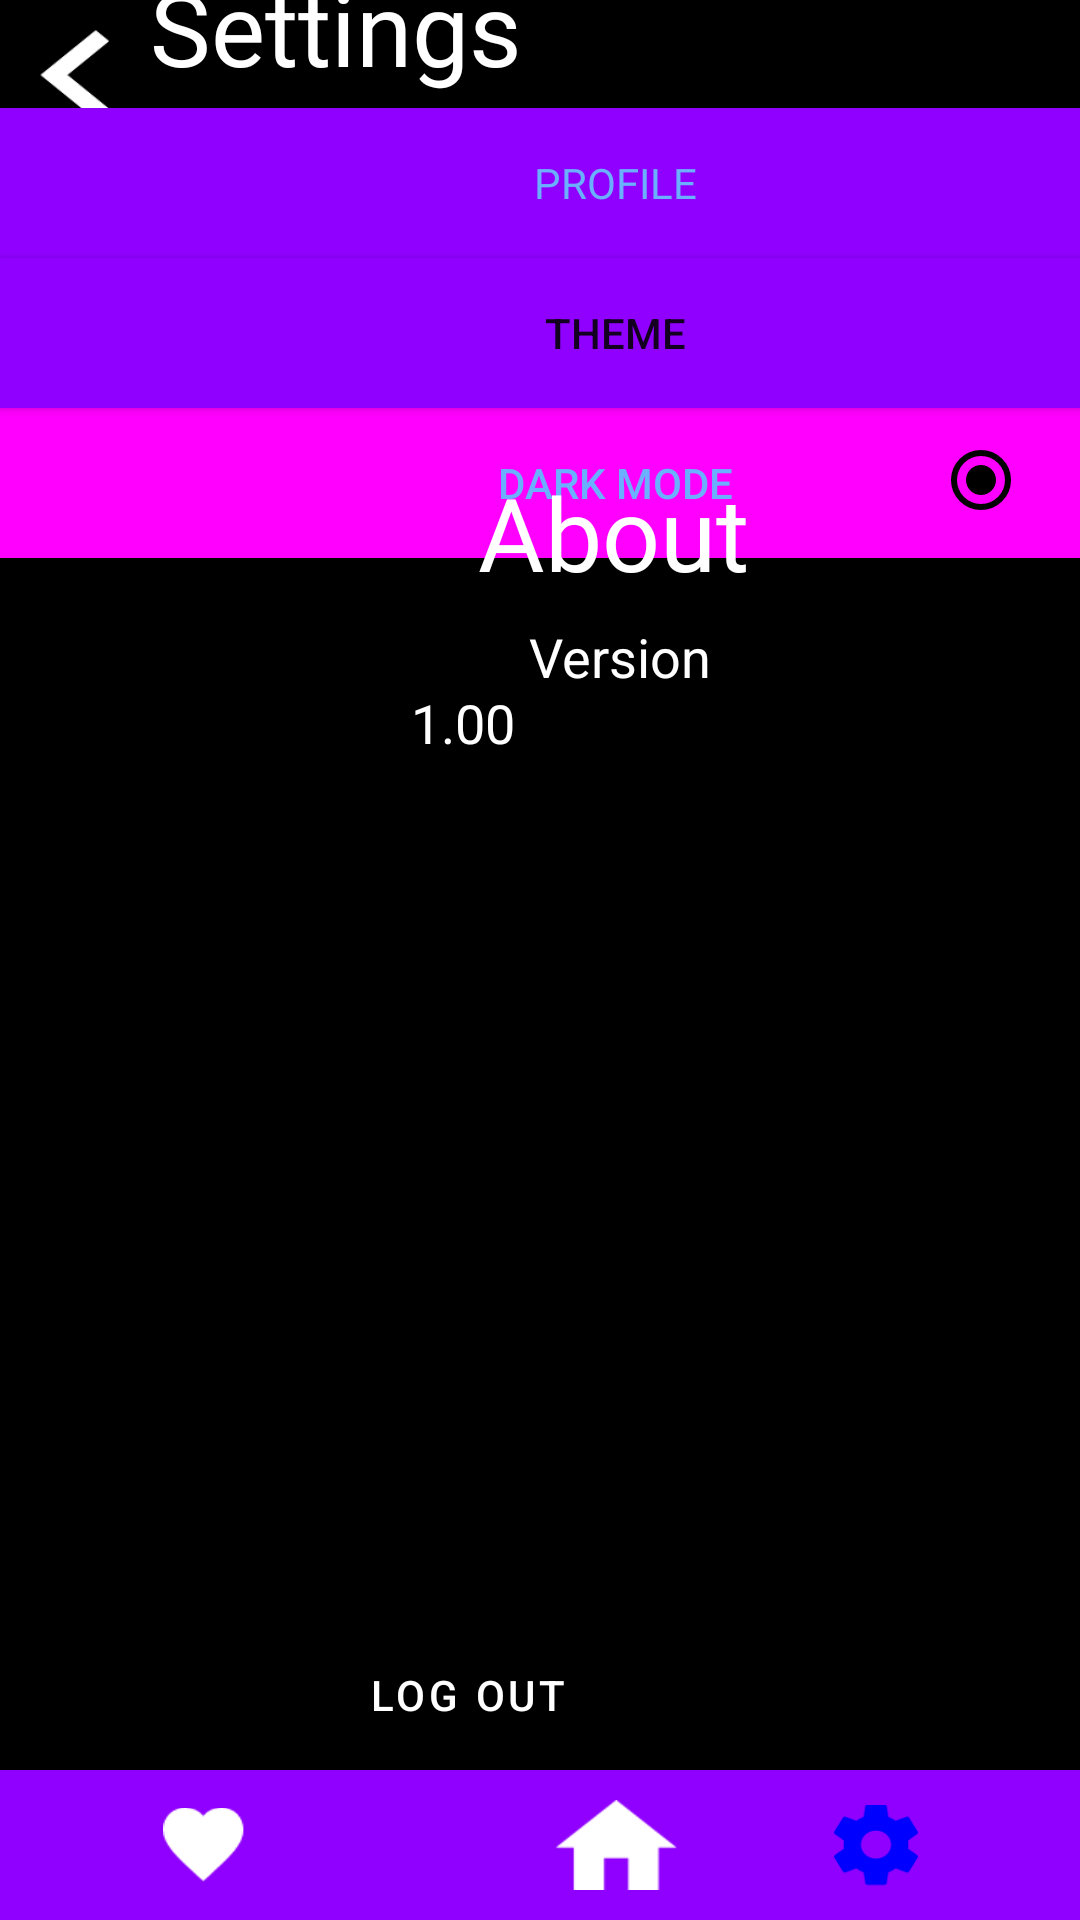

Android layout source for this screen:
<!-- AndroidManifest.xml: application theme Theme.MusicStream -->
<!-- res/layout/activity_settings_main.xml -->
<?xml version="1.0" encoding="utf-8"?>
<androidx.constraintlayout.widget.ConstraintLayout xmlns:android="http://schemas.android.com/apk/res/android"
    xmlns:app="http://schemas.android.com/apk/res-auto"
    xmlns:tools="http://schemas.android.com/tools"
    android:layout_width="match_parent"
    android:layout_height="match_parent"
    android:background="@color/black"
    android:textAlignment="viewStart"
    tools:context=".SettingsActivity">

    <Button
        android:id="@+id/toolbar_button_left"
        style="@style/Widget.AppCompat.Button.Borderless.Colored"
        android:layout_width="136dp"
        android:layout_height="50dp"
        android:background="@color/purple_dark"
        app:layout_constraintBottom_toBottomOf="parent"
        app:layout_constraintStart_toStartOf="parent" />

    <Button
        android:id="@+id/toolbar_button_middle"
        style="@style/Widget.AppCompat.Button.Borderless.Colored"
        android:layout_width="139dp"
        android:layout_height="50dp"
        android:background="@color/purple_dark"
        app:layout_constraintBottom_toBottomOf="parent"
        app:layout_constraintStart_toEndOf="@+id/toolbar_button_collection" />

    <Button
        android:id="@+id/toolbar_button_right"
        style="@style/Widget.AppCompat.Button.Borderless.Colored"
        android:layout_width="136dp"
        android:layout_height="50dp"
        android:background="@color/purple_dark"
        app:layout_constraintBottom_toBottomOf="parent"
        app:layout_constraintEnd_toEndOf="parent" />

    <ImageButton
        android:id="@+id/toolbar_button_settings"
        android:layout_width="136dp"
        android:layout_height="50dp"
        android:backgroundTint="#00FFFFFF"
        android:contentDescription="@string/desc"
        android:scaleType="fitXY"
        android:scaleX="0.25"
        android:scaleY="0.9"
        android:src="@drawable/ic_settings_filled"
        app:layout_constraintBottom_toBottomOf="parent"
        app:layout_constraintEnd_toEndOf="parent"
        app:layout_constraintHorizontal_bias="1.0"
        app:layout_constraintStart_toStartOf="parent"
        app:layout_constraintTop_toTopOf="parent"
        app:layout_constraintVertical_bias="1.0" />

    <ImageButton
        android:id="@+id/toolbar_button_home"
        android:layout_width="139dp"
        android:layout_height="50dp"
        android:backgroundTint="#00FFFFFF"
        android:contentDescription="@string/desc"
        android:onClick="homePage"
        android:scaleType="fitCenter"
        android:scaleY="1"
        android:src="@drawable/home_icon"
        app:layout_constraintBottom_toBottomOf="parent"
        app:layout_constraintEnd_toStartOf="@+id/toolbar_button_settings"
        app:layout_constraintHorizontal_bias="0.0"
        app:layout_constraintStart_toEndOf="@+id/toolbar_button_collection"
        app:layout_constraintTop_toTopOf="parent"
        app:layout_constraintVertical_bias="1.0" />

    <ImageButton
        android:id="@+id/toolbar_button_collection"
        android:layout_width="136dp"
        android:layout_height="50dp"
        android:background="@color/purple_dark"
        android:backgroundTint="#009000FF"
        android:contentDescription="@string/desc"
        android:onClick="collectionsPage"
        android:scaleType="fitXY"
        android:scaleX="0.2"
        android:scaleY="0.5"
        android:src="@drawable/collection_icon"
        app:layout_constraintBottom_toBottomOf="parent"
        app:layout_constraintEnd_toEndOf="parent"
        app:layout_constraintHorizontal_bias="0.0"
        app:layout_constraintStart_toStartOf="parent"
        app:layout_constraintTop_toTopOf="parent"
        app:layout_constraintVertical_bias="1.0" />

    <ImageButton
        android:id="@+id/btnBack_Settings"
        style="@android:style/Widget.DeviceDefault.Light.ImageButton"
        android:layout_width="50dp"
        android:layout_height="50dp"
        android:backgroundTint="#00FFFFFF"
        android:contentDescription="@string/desc"
        android:onClick="bacK"
        android:scaleType="fitCenter"
        android:src="@drawable/back_icon"
        app:layout_constraintStart_toStartOf="parent"
        app:layout_constraintTop_toTopOf="parent" />

    <TextView
        android:id="@+id/settings_header"
        android:layout_width="127dp"
        android:layout_height="50dp"
        android:contentDescription="@string/desc"
        android:fontFamily="@font/theoneilluseveryoften"
        android:text="@string/settings"
        android:textAppearance="@style/TextAppearance.AppCompat.Display1"
        android:textColor="@color/white"
        app:layout_constraintBottom_toTopOf="@+id/settings_profile"
        app:layout_constraintEnd_toEndOf="parent"
        app:layout_constraintHorizontal_bias="0.0"
        app:layout_constraintStart_toEndOf="@+id/btnBack_Settings"
        app:layout_constraintTop_toTopOf="parent"
        app:layout_constraintVertical_bias="1.0" />

    <Button
        android:id="@+id/settings_profile"
        style="@style/Widget.AppCompat.Button.Borderless.Colored"
        android:layout_width="410dp"
        android:layout_height="50dp"
        android:background="@color/purple_dark"
        android:fontFamily="@font/theoneilluseveryoften"
        android:onClick="moveToProfile"
        android:scaleY="1"
        android:text="@string/profile"
        app:icon="@drawable/profile_icon"
        app:iconGravity="start"
        app:iconPadding="2dp"
        app:iconSize="45dp"
        app:iconTint="@color/black"
        app:layout_constraintBottom_toBottomOf="parent"
        app:layout_constraintEnd_toEndOf="parent"
        app:layout_constraintHorizontal_bias="0.0"
        app:layout_constraintStart_toStartOf="parent"
        app:layout_constraintTop_toTopOf="parent"
        app:layout_constraintVertical_bias="0.061" />

    <Button
        android:id="@+id/settings_theme"
        style="@style/Widget.AppCompat.Button"
        android:layout_width="410dp"
        android:layout_height="50dp"
        android:background="@color/purple_dark"
        android:text="@string/theme"
        android:textAlignment="center"
        app:icon="@drawable/theme_icon"
        app:iconGravity="start"
        app:iconPadding="2dp"
        app:iconSize="45dp"
        app:iconTint="@color/black"
        app:layout_constraintBottom_toBottomOf="parent"
        app:layout_constraintEnd_toEndOf="parent"
        app:layout_constraintHorizontal_bias="0.0"
        app:layout_constraintStart_toStartOf="parent"
        app:layout_constraintTop_toBottomOf="@+id/settings_profile"
        app:layout_constraintVertical_bias="0.0"
        app:strokeColor="@color/black" />

    <Button
        android:id="@+id/settings_dark_mode"
        style="@style/Widget.AppCompat.Button.Borderless.Colored"
        android:layout_width="410dp"
        android:layout_height="50dp"
        android:background="@color/purple_dark"
        android:backgroundTint="@color/purple_dark"
        android:backgroundTintMode="add"
        android:text="@string/dark_mode"
        app:icon="@drawable/brightness"
        app:iconGravity="start"
        app:iconSize="45dp"
        app:iconTint="@color/black"
        app:layout_constraintBottom_toBottomOf="parent"
        app:layout_constraintEnd_toEndOf="parent"
        app:layout_constraintHorizontal_bias="0.0"
        app:layout_constraintStart_toStartOf="parent"
        app:layout_constraintTop_toBottomOf="@+id/settings_theme"
        app:layout_constraintVertical_bias="0.0" />

    <Button
        android:id="@+id/log_out"
        style="@style/Widget.MaterialComponents.Button"
        android:layout_width="409dp"
        android:layout_height="50dp"
        android:backgroundTint="#0000FF"
        android:onClick="logOut"
        android:text="@string/logout"
        app:layout_constraintBottom_toTopOf="@+id/toolbar_button_home"
        app:layout_constraintEnd_toEndOf="parent"
        app:layout_constraintHorizontal_bias="1.0"
        app:layout_constraintStart_toStartOf="parent"
        app:layout_constraintTop_toTopOf="parent"
        app:layout_constraintVertical_bias="1.0" />

    <TextView
        android:id="@+id/about_header"
        style="@style/Widget.AppCompat.TextView"
        android:layout_width="409dp"
        android:layout_height="50dp"
        android:fontFamily="@font/theoneilluseveryoften"
        android:text="@string/about"
        android:textAlignment="center"
        android:textAppearance="@style/TextAppearance.AppCompat.Display1"
        android:textColor="@color/white"
        app:layout_constraintBottom_toBottomOf="parent"
        app:layout_constraintEnd_toEndOf="parent"
        app:layout_constraintHorizontal_bias="0.0"
        app:layout_constraintStart_toStartOf="parent"
        app:layout_constraintTop_toTopOf="parent"
        app:layout_constraintVertical_bias="0.262" />

    <TextView
        android:id="@+id/version_header"
        android:layout_width="413dp"
        android:layout_height="22dp"
        android:layout_marginTop="2dp"
        android:text="@string/version_header"
        android:textAlignment="center"
        android:textAppearance="@style/TextAppearance.AppCompat.Medium"
        android:textColor="@color/white"
        app:layout_constraintBottom_toBottomOf="parent"
        app:layout_constraintEnd_toEndOf="parent"
        app:layout_constraintHorizontal_bias="0.0"
        app:layout_constraintStart_toStartOf="parent"
        app:layout_constraintTop_toBottomOf="@+id/about_header"
        app:layout_constraintVertical_bias="0.0" />

    <TextView
        android:id="@+id/version_type"
        android:layout_width="412dp"
        android:layout_height="23dp"
        android:text="@string/version_num"
        android:textAlignment="center"
        android:textAppearance="@style/TextAppearance.AppCompat.Medium"
        android:textColor="@color/white"
        app:layout_constraintBottom_toBottomOf="parent"
        app:layout_constraintEnd_toEndOf="parent"
        app:layout_constraintHorizontal_bias="1.0"
        app:layout_constraintStart_toStartOf="parent"
        app:layout_constraintTop_toBottomOf="@+id/version_header"
        app:layout_constraintVertical_bias="0.0" />

    <RadioButton
        android:id="@+id/radioButton"
        android:layout_width="wrap_content"
        android:layout_height="wrap_content"
        android:buttonTint="@color/black"
        android:checked="true"
        app:layout_constraintBottom_toTopOf="@+id/about_header"
        app:layout_constraintEnd_toEndOf="parent"
        app:layout_constraintHorizontal_bias="0.997"
        app:layout_constraintStart_toStartOf="parent"
        app:layout_constraintTop_toBottomOf="@+id/settings_theme"
        app:layout_constraintVertical_bias="0.0" />

</androidx.constraintlayout.widget.ConstraintLayout>
<!-- resources referenced by this layout -->
<resources>
  <color name="black">#FF000000</color>
  <color name="purple_dark">#9000FF</color>
  <color name="white">#FFFFFFFF</color>
  <!-- drawable back_icon: png bitmap (drawable, 1909 bytes) -->
  <!-- drawable brightness: png bitmap (drawable, 1619 bytes) -->
  <!-- drawable collection_icon: png bitmap (drawable, 1098 bytes) -->
  <!-- drawable home_icon: png bitmap (drawable, 1026 bytes) -->
  <!-- drawable ic_settings_filled: png bitmap (drawable, 1835 bytes) -->
  <!-- drawable profile_icon: png bitmap (drawable, 2650 bytes) -->
  <!-- drawable theme_icon: png bitmap (drawable, 1914 bytes) -->
  <string name="about">About</string>
  <string name="dark_mode">Dark Mode</string>
  <string name="desc">desc</string>
      //^Used to fill content desc when needed//
  <string name="logout">Log Out</string>
  <string name="profile">Profile</string>
  <string name="settings">Settings</string>
  <string name="theme">Theme</string>
  <string name="version_header">Version</string>
  <string name="version_num">1.00</string>
      //version related//
  
      //This chunk of strings are just so i dont have to hard code them. I could, but this makes it neater
  <style name="Theme.MusicStream" parent="Theme.MaterialComponents.DayNight.DarkActionBar">
          
          <item name="colorPrimary">@color/purple_dark</item>
          <item name="colorPrimaryVariant">@color/black</item>
          <item name="colorOnPrimary">@color/white</item>
          
          <item name="colorSecondary">@color/blue_light</item>
          <item name="colorSecondaryVariant">@color/blue_lightest</item>
          <item name="colorOnSecondary">@color/black</item>
          
          <item name="android:statusBarColor" tools:targetApi="l">?attr/colorPrimaryVariant</item>
          
      </style>
  <color name="blue_light">#6BB0FF</color>
  <color name="blue_lightest">#97C4F6</color>
</resources>
